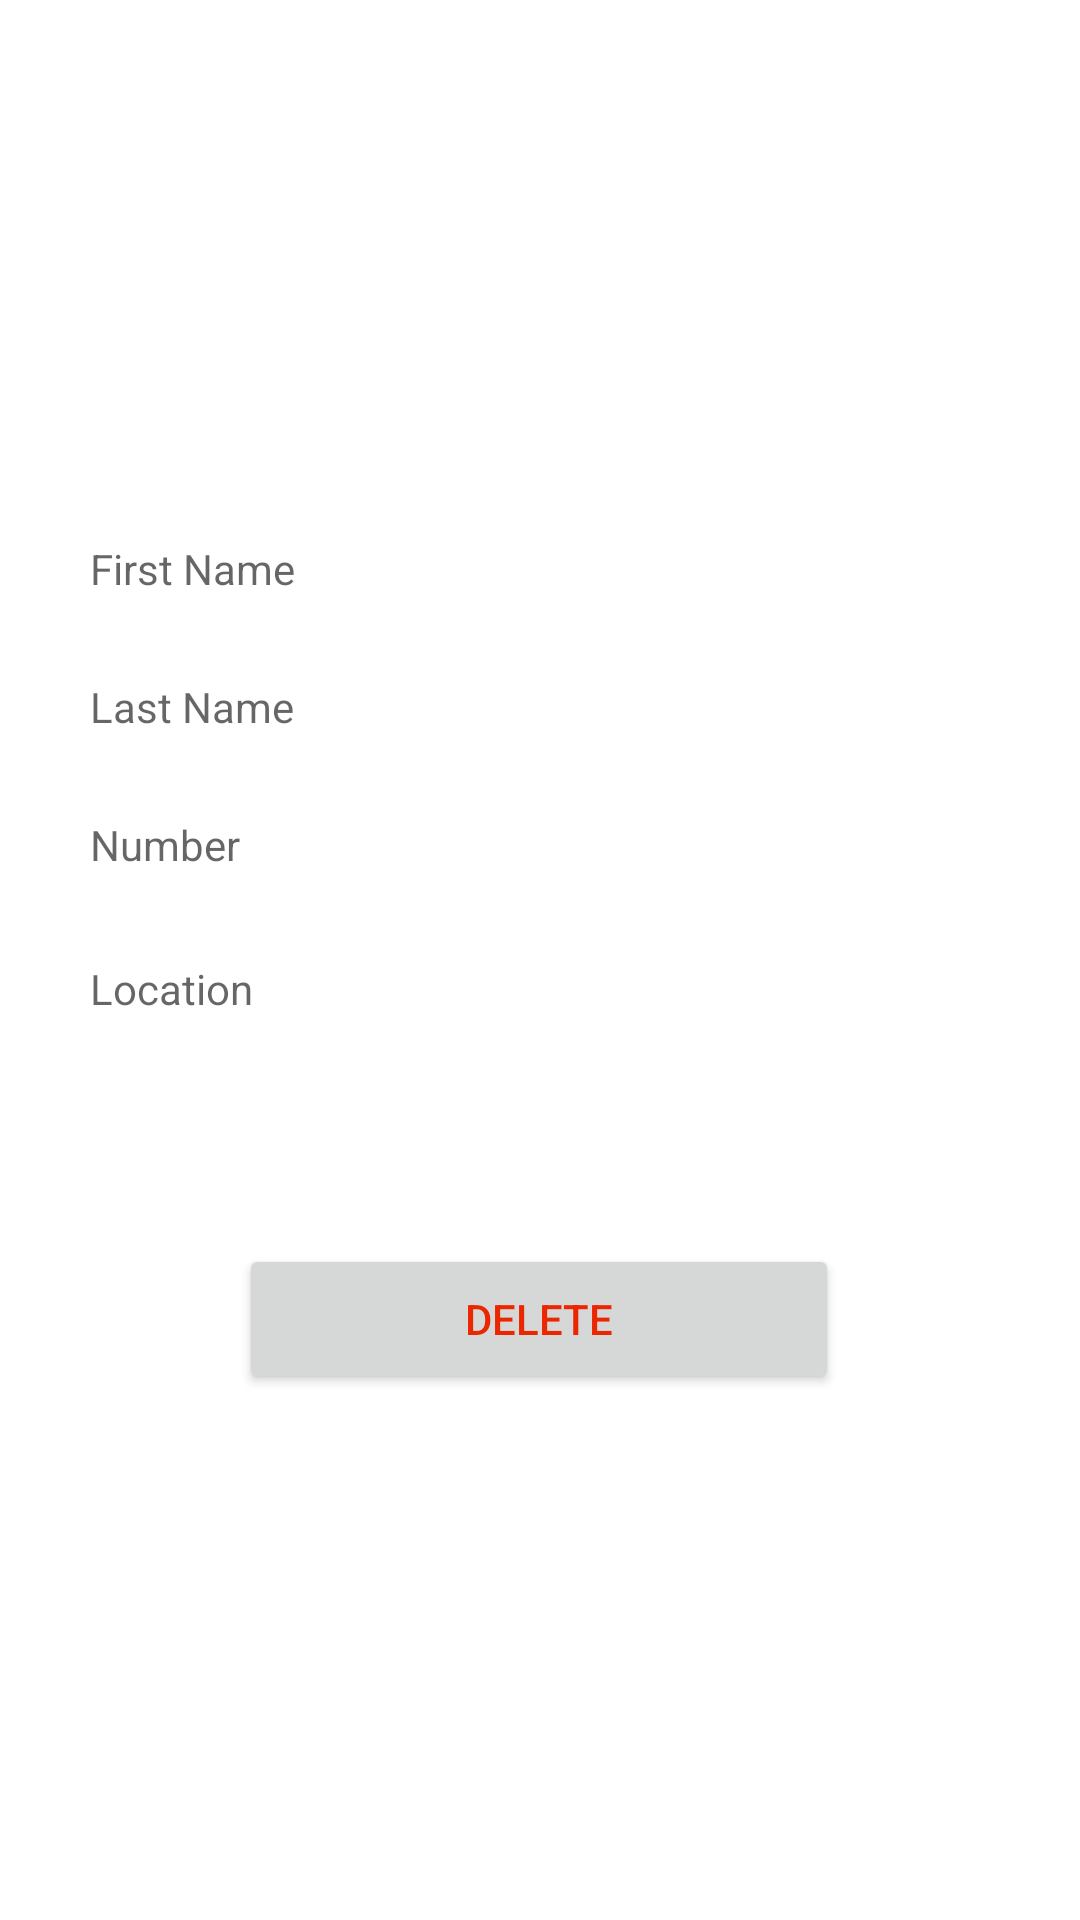

The Android layout XML behind this screen, and the referenced resources:
<!-- AndroidManifest.xml: application theme Theme.CovidScreeningApp -->
<!-- res/layout/activity_detail.xml -->
<?xml version="1.0" encoding="utf-8"?>
<androidx.constraintlayout.widget.ConstraintLayout xmlns:android="http://schemas.android.com/apk/res/android"
    xmlns:app="http://schemas.android.com/apk/res-auto"
    xmlns:tools="http://schemas.android.com/tools"
    android:layout_width="match_parent"
    android:layout_height="match_parent"
    tools:context=".visitor.DetailActivity"
    android:padding="30dp">

    <TextView
        android:id="@+id/fname1"
        android:layout_width="match_parent"
        android:layout_height="30dp"
        android:layout_marginTop="150dp"
        android:ems="10"
        android:hint="First Name"
        android:inputType="textPersonName"
        app:layout_constraintEnd_toEndOf="parent"
        app:layout_constraintStart_toStartOf="parent"
        app:layout_constraintTop_toTopOf="parent" />

    <TextView
        android:id="@+id/lname1"
        android:layout_width="match_parent"
        android:layout_height="30dp"
        android:layout_marginTop="16dp"
        android:ems="10"
        android:hint="Last Name"
        android:inputType="textPersonName"
        app:layout_constraintEnd_toEndOf="parent"
        app:layout_constraintStart_toStartOf="parent"
        app:layout_constraintTop_toBottomOf="@id/fname1" />

    <TextView
        android:id="@+id/mb1"
        android:layout_width="match_parent"
        android:layout_height="30dp"
        android:layout_marginTop="16dp"
        android:ems="10"
        android:hint="Number"
        android:inputType="number"
        app:layout_constraintEnd_toEndOf="parent"
        app:layout_constraintStart_toStartOf="parent"
        app:layout_constraintTop_toBottomOf="@id/lname1" />

    <TextView
        android:id="@+id/location"
        android:layout_width="match_parent"
        android:layout_height="30dp"
        android:layout_marginTop="64dp"
        android:ems="10"
        android:hint="Location"
        android:inputType="number"
        app:layout_constraintEnd_toEndOf="parent"
        app:layout_constraintStart_toStartOf="parent"
        app:layout_constraintTop_toBottomOf="@id/lname1" />

    <android.widget.Button
        android:id="@+id/btndelete"
        android:layout_width="200dp"
        android:layout_height="50dp"
        android:text="DELETE"
        android:textColor="#EB2701"
        app:layout_constraintBottom_toBottomOf="parent"
        app:layout_constraintEnd_toEndOf="parent"
        app:layout_constraintHorizontal_bias="0.497"
        app:layout_constraintStart_toStartOf="parent"
        app:layout_constraintTop_toTopOf="parent"
        app:layout_constraintVertical_bias="0.726" />

</androidx.constraintlayout.widget.ConstraintLayout>
<!-- resources referenced by this layout -->
<resources>
  <style name="Theme.CovidScreeningApp" parent="Theme.MaterialComponents.DayNight.DarkActionBar">
          
          <item name="colorPrimary">@color/purple_500</item>
          <item name="colorPrimaryVariant">@color/purple_700</item>
          <item name="colorOnPrimary">@color/white</item>
          
          <item name="colorSecondary">@color/teal_200</item>
          <item name="colorSecondaryVariant">@color/teal_700</item>
          <item name="colorOnSecondary">@color/black</item>
          
          <item name="android:statusBarColor" tools:targetApi="l">?attr/colorPrimaryVariant</item>
          
      </style>
  <color name="purple_500">#FF6200EE</color>
  <color name="purple_700">#FF3700B3</color>
  <color name="white">#FFFFFFFF</color>
  <color name="teal_200">#FF03DAC5</color>
  <color name="teal_700">#FF018786</color>
  <color name="black">#FF000000</color>
</resources>
